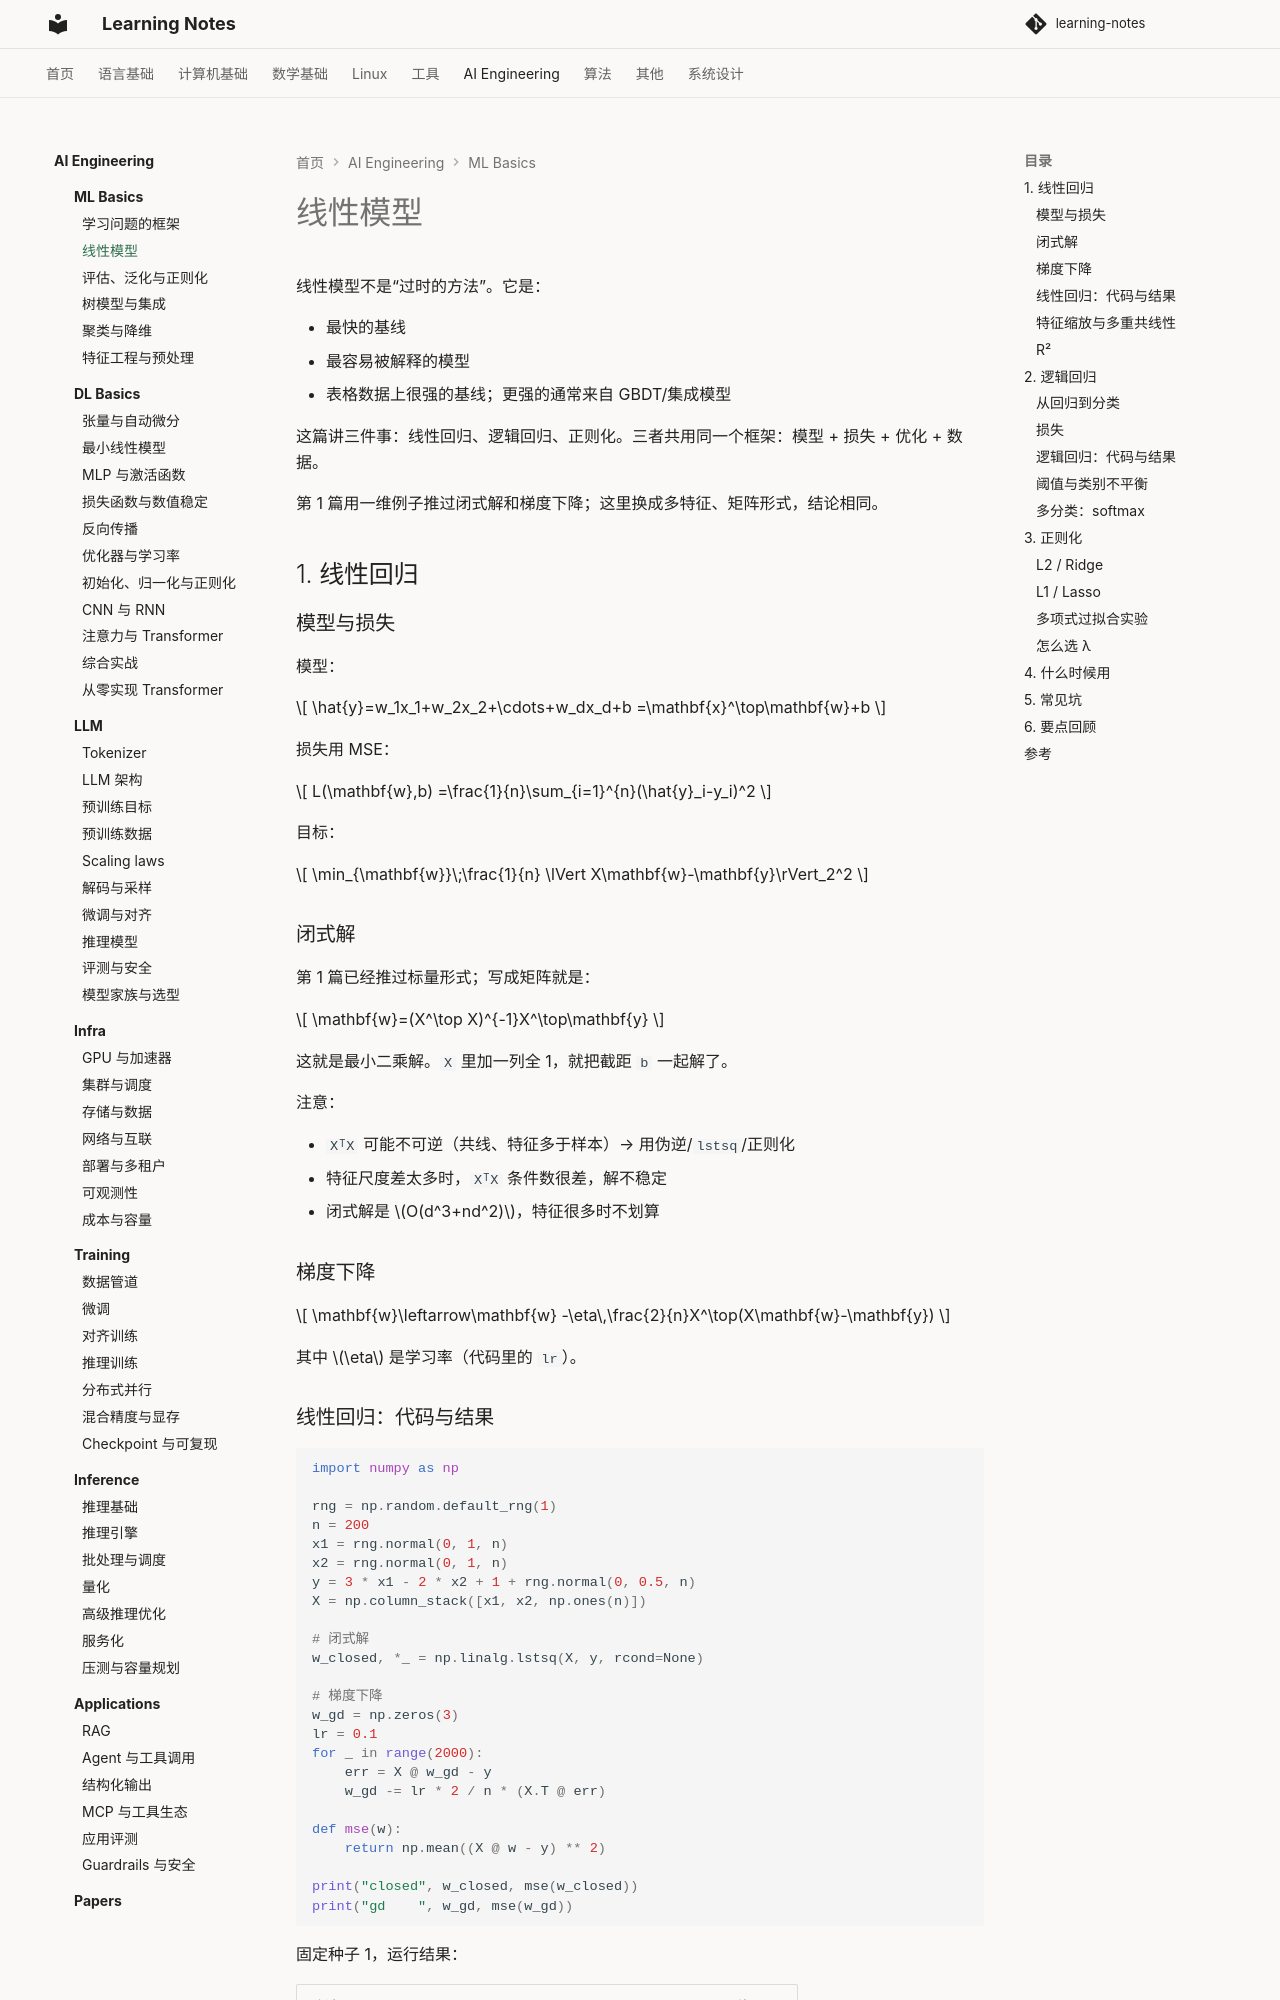

repository: handwan/learning-notes · page: 06-ai/ml-basics/02-线性模型/index.html · generator: mkdocs

# 线性模型

线性模型不是“过时的方法”。它是：

- 最快的基线
- 最容易被解释的模型
- 表格数据上很强的基线；更强的通常来自 GBDT/集成模型

这篇讲三件事：线性回归、逻辑回归、正则化。三者共用同一个框架：模型 + 损失 + 优化 + 数据。

第 1 篇用一维例子推过闭式解和梯度下降；这里换成多特征、矩阵形式，结论相同。

## 1. 线性回归

### 模型与损失

模型：

$$
\hat{y}=w_1x_1+w_2x_2+\cdots+w_dx_d+b
=\mathbf{x}^\top\mathbf{w}+b
$$

损失用 MSE：

$$
L(\mathbf{w},b)
=\frac{1}{n}\sum_{i=1}^{n}(\hat{y}_i-y_i)^2
$$

目标：

$$
\min_{\mathbf{w}}\;\frac{1}{n}
\lVert X\mathbf{w}-\mathbf{y}\rVert_2^2
$$

### 闭式解

第 1 篇已经推过标量形式；写成矩阵就是：

$$
\mathbf{w}=(X^\top X)^{-1}X^\top\mathbf{y}
$$

这就是最小二乘解。`X` 里加一列全 1，就把截距 `b` 一起解了。

注意：

- `XᵀX` 可能不可逆（共线、特征多于样本）→ 用伪逆/`lstsq`/正则化
- 特征尺度差太多时，`XᵀX` 条件数很差，解不稳定
- 闭式解是 $O(d^3+nd^2)$，特征很多时不划算

### 梯度下降

$$
\mathbf{w}\leftarrow\mathbf{w}
-\eta\,\frac{2}{n}X^\top(X\mathbf{w}-\mathbf{y})
$$

其中 $\eta$ 是学习率（代码里的 `lr`）。

### 线性回归：代码与结果

```python
import numpy as np

rng = np.random.default_rng(1)
n = 200
x1 = rng.normal(0, 1, n)
x2 = rng.normal(0, 1, n)
y = 3 * x1 - 2 * x2 + 1 + rng.normal(0, 0.5, n)
X = np.column_stack([x1, x2, np.ones(n)])

# 闭式解
w_closed, *_ = np.linalg.lstsq(X, y, rcond=None)

# 梯度下降
w_gd = np.zeros(3)
lr = 0.1
for _ in range(2000):
    err = X @ w_gd - y
    w_gd -= lr * 2 / n * (X.T @ err)

def mse(w):
    return np.mean((X @ w - y) ** 2)

print("closed", w_closed, mse(w_closed))
print("gd    ", w_gd, mse(w_gd))
```

固定种子 1，运行结果：

| 方法 | w₁ | w₂ | b | 训练 MSE |
|---|---:|---:|---:|---:|
| 闭式解 | 3.0582 | -2.1136 | 1.0103 | 0.2461 |
| 梯度下降 | 3.0582 | -2.1136 | 1.0103 | 0.2461 |

真实参数是 `3, -2, 1`，噪声标准差 0.5；估计值接近，训练 MSE 约等于噪声方差。
